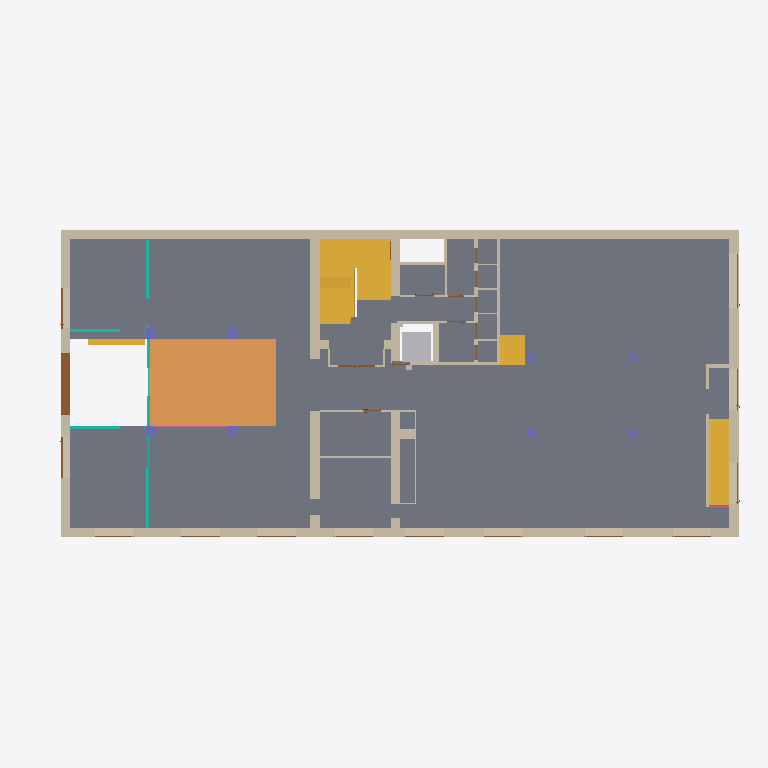
Plan cut of the same IFC building model at storey 'Level 0' (level 0.54 m, cut at 1.94 m), seen from above with north up, elements coloured by IFC class (only those large enough to see are counted): 30 walls (beige), 15 doors (brown), 8 columns (violet), 5 stairs (yellow), 5 curtain walls (teal), 2 slabs (grey), 2 other elements (light grey), 1 ramp (orange), 1 railing (pink). Cut surfaces are drawn darker.
Extent 34.6 m × 15.0 m × 23.3 m (x, y, z). Storeys (8): Level -1 at -2.24 m; Level 0 at 0.54 m; Level 1 at 4.77 m; Level 2 at 9.08 m; Level 3 at 13.20 m; Level 4 at 17.20 m; PC at 18.30 m; PC 2 at 19.88 m. Elements (361): 151 IfcWallStandardCase, 75 IfcDoor, 53 IfcWindow, 38 IfcCurtainWall, 13 IfcStair, 9 IfcSlab, 8 IfcColumn, 5 IfcRailing, 3 IfcBuildingElementProxy, 2 IfcRamp, 2 IfcRoof, 2 IfcWall.

HEADER;
FILE_DESCRIPTION(('ViewDefinition [CoordinationView]','RevitIdentifiers [VersionGUID: 9052c79c-fff1-46b7-8b70-cff24541acd6, NumberOfSaves: 119]','CoordinateReference [CoordinateBase: Shared Coordinates]'),'2;1');
FILE_NAME('0001','2024-06-17T09:10:47+01:00',(''),(''),'ODA SDAI 24.3','Autodesk Revit 24.1.11.26 (ENU) - IFC 24.1.11.26','');
FILE_SCHEMA(('IFC2X3'));
ENDSEC;
DATA;
#106=IFCPROJECT('22NovhB690iQiGqBImt77T',#18,'0001',$,$,'Project Name','Project Status',(#99,#104),#96);
#146=IFCSITE('22NovhB690iQiGqBImt77V',#18,'Default',$,$,#145,$,$,.ELEMENT.,(42,21,31,181945),(-71,-3,-24,-263305),0.0,$,$);
#111=IFCBUILDING('22NovhB690iQiGqBImt77S',#18,'',$,$,#109,$,'',.ELEMENT.,$,$,#110);
#115=IFCBUILDINGSTOREY('3Zu5Bv0LOHrPC10026FoQQ',#18,'Level -1',$,'Level:8mm Head',#114,$,'Level -1',.ELEMENT.,-2240.000000000064);
#119=IFCBUILDINGSTOREY('15Z0v90RiHrPC20026FoKR',#18,'Level 0',$,'Level:8mm Head',#118,$,'Level 0',.ELEMENT.,540.000000000026);
#123=IFCBUILDINGSTOREY('3$klwDZ0H35P_sSmFN9rOF',#18,'Level 1',$,'Level:8mm Head',#122,$,'Level 1',.ELEMENT.,4770.000000000025);
#127=IFCBUILDINGSTOREY('3$klwDZ0H35P_sSmFN9rM7',#18,'Level 2',$,'Level:8mm Head',#126,$,'Level 2',.ELEMENT.,9080.000000000027);
#131=IFCBUILDINGSTOREY('3$klwDZ0H35P_sSmFN9rMC',#18,'Level 3',$,'Level:8mm Head',#130,$,'Level 3',.ELEMENT.,13200.000000000025);
#135=IFCBUILDINGSTOREY('1yBA2GBiHC$O3DZSXu7Gbi',#18,'Level 4',$,'Level:8mm Head',#134,$,'Level 4',.ELEMENT.,17200.000000000025);
#139=IFCBUILDINGSTOREY('1yBA2GBiHC$O3DZSXu7Gae',#18,'PC',$,'Level:8mm Head',#138,$,'PC',.ELEMENT.,18300.000000000025);
#143=IFCBUILDINGSTOREY('1yBA2GBiHC$O3DZSXu7Gha',#18,'PC 2',$,'Level:8mm Head',#142,$,'PC 2',.ELEMENT.,19880.000000000186);
#20650=IFCSLAB('3VE1DHJsP3SubAxqNVel3j',#18,'Floor:Generic 170mm:380529',$,'Floor:Generic 170mm',#20550,#20649,'380529',.FLOOR.);
#33950=IFCSLAB('0nvNGiybvEfRwVkP7jTvXk',#18,'Floor:Generic 170mm:399282',$,'Floor:Generic 170mm',#33922,#33949,'399282',.FLOOR.);
#34594=IFCRAMP('0dE2puYdj2uRuLPhQFKSAE',#18,'Ramp:Ramp 1:405169',$,'Ramp:Ramp 1',#34561,$,'405169',.NOTDEFINED.);
#186=IFCWALLSTANDARDCASE('1WovFMIdbCUPIEMq_Y4Fh8',#18,'Basic Wall:Generic - 450mm:349083',$,'Basic Wall:Generic - 450mm',#157,#185,'349083');
#449=IFCWALLSTANDARDCASE('1WovFMIdbCUPIEMq_Y4FtP',#18,'Basic Wall:Generic - 450mm:349322',$,'Basic Wall:Generic - 450mm',#425,#448,'349322');
#21216=IFCSTAIR('1gBRdURRD9nhxceI8RmcqP',#18,'Precast Stair:Stair:385112',$,'Precast Stair:Precast Stair',#21215,$,'385112',.NOTDEFINED.);
#404=IFCWALLSTANDARDCASE('1WovFMIdbCUPIEMq_Y4Frt',#18,'Basic Wall:Generic - 450mm:349220',$,'Basic Wall:Generic - 450mm',#380,#403,'349220');
#25258=IFCWALLSTANDARDCASE('1mA871qjf0EhUABdi2IKn5',#18,'Basic Wall:Generic - 450mm:387666',$,'Basic Wall:Generic - 450mm',#25228,#25257,'387666');
#531=IFCWALLSTANDARDCASE('1WovFMIdbCUPIEMq_Y4Ftc',#18,'Basic Wall:Generic - 450mm:349365',$,'Basic Wall:Generic - 450mm',#508,#530,'349365');
#25816=IFCWALLSTANDARDCASE('1YlrWY0Vj6wOdUWPq5lobv',#18,'Basic Wall:Generic - 450mm:390782',$,'Basic Wall:Generic - 450mm',#25776,#25815,'390782');
#25318=IFCSTAIR('0TWND6DXP6TuDxZlCBo6r8',#18,'Precast Stair:Stair:388723',$,'Precast Stair:Precast Stair',#25317,$,'388723',.STRAIGHT_RUN_STAIR.);
#20695=IFCSTAIR('1gBRdURRD9nhxceI8RmbdS',#18,'Precast Stair:Stair:382109',$,'Precast Stair:Precast Stair',#20694,$,'382109',.NOTDEFINED.);
#153994=IFCBUILDINGELEMENTPROXY('3zlXx6__D9Qgi_GIbqqCuo',#18,'Specialty_Equipment_Glass_Lift_Rectangular:with_Hydraulic_Ram:506133',$,'Specialty_Equipment_Glass_Lift_Rectangular:with_Hydraulic_Ram',#153993,#153990,'506133',$);
#34017=IFCSTAIR('0dE2puYdj2uRuLPhQFKVGK',#18,'Precast Stair:Stair:399403',$,'Precast Stair:Precast Stair',#34016,$,'399403',.STRAIGHT_RUN_STAIR.);
#70950=IFCDOOR('3e6E12BLjAU8RpUUtBCESj',#18,'NBS_SldDrsetSym_Exterior-Sliding-Double_Glazed:2500x3800mm 3:408866',$,'NBS_SldDrsetSym_Exterior-Sliding-Double_Glazed:2500x3800mm 3',#186432,#70946,'408866',3799.9999999980246,2999.9999999999873);
#25756=IFCWALLSTANDARDCASE('1YlrWY0Vj6wOdUWPq5lohH',#18,'Basic Wall:Generic - 150mm:390614',$,'Basic Wall:Generic - 150mm',#25725,#25755,'390614');
#71118=IFCSTAIR('3e6E12BLjAU8RpUUtBCEVA',#18,'Precast Stair:Stair:409029',$,'Precast Stair:Precast Stair',#71117,$,'409029',.STRAIGHT_RUN_STAIR.);
#34289=IFCWALLSTANDARDCASE('0dE2puYdj2uRuLPhQFKSqw',#18,'Basic Wall:Generic - 150mm:401669',$,'Basic Wall:Generic - 150mm',#34266,#34288,'401669');
#71250=IFCWALLSTANDARDCASE('2Czpajls59eQpS0BL7buvz',#18,'Basic Wall:Generic - 300mm:435306',$,'Basic Wall:Generic - 300mm',#71226,#71249,'435306');
#148479=IFCCURTAINWALL('2xKPYaeG517uCeIjV5N4$t',#18,'Curtain Wall:Storefront:495561',$,'Curtain Wall:Storefront',#148478,$,'495561');
#150874=IFCCURTAINWALL('0d0p3QhfH1HwAWmfi8BH_Z',#18,'Curtain Wall:Storefront:497280',$,'Curtain Wall:Storefront',#150873,$,'497280');
#25705=IFCWALLSTANDARDCASE('1YlrWY0Vj6wOdUWPq5lolg',#18,'Basic Wall:Generic - 150mm:390381',$,'Basic Wall:Generic - 150mm',#25678,#25704,'390381');
#149675=IFCCURTAINWALL('2xKPYaeG517uCeIjV5N56K',#18,'Curtain Wall:Storefront:496042',$,'Curtain Wall:Storefront',#149674,$,'496042');
#25948=IFCWALLSTANDARDCASE('1YlrWY0Vj6wOdUWPq5loSd',#18,'Basic Wall:Generic - 150mm:391200',$,'Basic Wall:Generic - 150mm',#25913,#25947,'391200');
#149098=IFCCURTAINWALL('2xKPYaeG517uCeIjV5N51P',#18,'Curtain Wall:Storefront:495719',$,'Curtain Wall:Storefront',#149097,$,'495719');
#150366=IFCCURTAINWALL('2xKPYaeG517uCeIjV5N59U',#18,'Curtain Wall:Storefront:496224',$,'Curtain Wall:Storefront',#150365,$,'496224');
#29838=IFCWALLSTANDARDCASE('1YlrWY0Vj6wOdUWPq5lDFS',#18,'Basic Wall:Generic - 450mm:396507',$,'Basic Wall:Generic - 450mm',#29815,#29837,'396507');
#29882=IFCWALLSTANDARDCASE('1YlrWY0Vj6wOdUWPq5lDBd',#18,'Basic Wall:Interior - 79mm Partition (1-hr):396768',$,'Basic Wall:Interior - 79mm Partition (1-hr)',#29858,#29881,'396768');
#30018=IFCWALLSTANDARDCASE('1YlrWY0Vj6wOdUWPq5lCqD',#18,'Basic Wall:Generic - 450mm:397834',$,'Basic Wall:Generic - 450mm',#29991,#30017,'397834');
#34332=IFCWALLSTANDARDCASE('0dE2puYdj2uRuLPhQFKSw2',#18,'Basic Wall:Interior - 79mm Partition (1-hr):402109',$,'Basic Wall:Interior - 79mm Partition (1-hr)',#34309,#34331,'402109');
#26081=IFCWALLSTANDARDCASE('1YlrWY0Vj6wOdUWPq5loMF',#18,'Basic Wall:Generic - 150mm:391816',$,'Basic Wall:Generic - 150mm',#26056,#26080,'391816');
#71206=IFCWALLSTANDARDCASE('2Czpajls59eQpS0BL7buce',#18,'Basic Wall:Generic - 150mm:435135',$,'Basic Wall:Generic - 150mm',#71181,#71205,'435135');
#34408=IFCCOLUMN('0dE2puYdj2uRuLPhQFKS$k',#18,'M_Rectangular Column:500 x 500mm:402385',$,'M_Rectangular Column:500 x 500mm',#34407,#34404,'402385');
#34463=IFCCOLUMN('0dE2puYdj2uRuLPhQFKSZf',#18,'M_Rectangular Column:500 x 500mm:402646',$,'M_Rectangular Column:500 x 500mm',#34462,#34459,'402646');
#34504=IFCCOLUMN('0dE2puYdj2uRuLPhQFKSal',#18,'M_Rectangular Column:500 x 500mm:402704',$,'M_Rectangular Column:500 x 500mm',#34503,#34500,'402704');
#34545=IFCCOLUMN('0dE2puYdj2uRuLPhQFKSak',#18,'M_Rectangular Column:500 x 500mm:402705',$,'M_Rectangular Column:500 x 500mm',#34544,#34541,'402705');
#29928=IFCWALLSTANDARDCASE('1YlrWY0Vj6wOdUWPq5lD4u',#18,'Basic Wall:Interior - 79mm Partition (1-hr):396863',$,'Basic Wall:Interior - 79mm Partition (1-hr)',#29902,#29927,'396863');
#71294=IFCWALLSTANDARDCASE('2Czpajls59eQpS0BL7buzF',#18,'Basic Wall:Generic - 200mm:435544',$,'Basic Wall:Generic - 200mm',#71270,#71293,'435544');
#86959=IFCDOOR('15e7WAiWb5SfBNA0JjLlHc',#18,'NBS_MartecEngineeringGroupLtd_MtlDrsets_MartecPremierVision_SingleDoor:2000x3500mm 2:445711',$,'NBS_MartecEngineeringGroupLtd_MtlDrsets_MartecPremierVision_SingleDoor:2000x3500mm 2',#186298,#86955,'445711',3500.0000000000077,2000.000000000019);
#87037=IFCDOOR('15e7WAiWb5SfBNA0JjLlSo',#18,'NBS_MartecEngineeringGroupLtd_MtlDrsets_MartecPremierVision_SingleDoor:2000x3500mm 2:446043',$,'NBS_MartecEngineeringGroupLtd_MtlDrsets_MartecPremierVision_SingleDoor:2000x3500mm 2',#186396,#87033,'446043',3500.0000000000077,2000.000000000019);
#34246=IFCWALLSTANDARDCASE('0dE2puYdj2uRuLPhQFKV9J',#18,'Basic Wall:Generic - 150mm:401004',$,'Basic Wall:Generic - 150mm',#34223,#34245,'401004');
#26036=IFCWALLSTANDARDCASE('1YlrWY0Vj6wOdUWPq5loVr',#18,'Basic Wall:Interior - 79mm Partition (1-hr):391410',$,'Basic Wall:Interior - 79mm Partition (1-hr)',#26011,#26035,'391410');
#34203=IFCWALLSTANDARDCASE('0dE2puYdj2uRuLPhQFKV5k',#18,'Basic Wall:Generic - 150mm:400721',$,'Basic Wall:Generic - 150mm',#34179,#34202,'400721');
#33733=IFCDOOR('0nvNGiybvEfRwVkP7jTvZn',#18,'NBS_AssaAbloyLtd_DrsetSym_SelectDoorEight:1800x2100mm-FD30:399149',$,'NBS_AssaAbloyLtd_DrsetSym_SelectDoorEight:1800x2100mm-FD30',#186883,#33729,'399149',2099.999999999983,1799.999999999998);
#159158=IFCRAILING('3e6E12BLjAU8RpUUtBCBsz',#18,'Railing:1100mm:419762',$,'Railing:1100mm',#159065,#159157,'419762',.NOTDEFINED.);
#26124=IFCWALLSTANDARDCASE('1YlrWY0Vj6wOdUWPq5loJW',#18,'Basic Wall:Generic - 150mm:392167',$,'Basic Wall:Generic - 150mm',#26101,#26123,'392167');
#1346=IFCCOLUMN('1WovFMIdbCUPIEMq_Y4FOR',#18,'M_Rectangular Column:380 x 380mm:352072',$,'M_Rectangular Column:380 x 380mm',#1345,#1342,'352072');
#1442=IFCCOLUMN('1WovFMIdbCUPIEMq_Y4CYv',#18,'M_Rectangular Column:380 x 380mm:352746',$,'M_Rectangular Column:380 x 380mm',#1441,#1438,'352746');
#1599=IFCCOLUMN('1WovFMIdbCUPIEMq_Y4Cj7',#18,'M_Rectangular Column:380 x 380mm:352788',$,'M_Rectangular Column:380 x 380mm',#1598,#1595,'352788');
#1525=IFCCOLUMN('1WovFMIdbCUPIEMq_Y4Cj0',#18,'M_Rectangular Column:380 x 380mm:352787',$,'M_Rectangular Column:380 x 380mm',#1524,#1521,'352787');
#25991=IFCWALLSTANDARDCASE('1YlrWY0Vj6wOdUWPq5loU0',#18,'Basic Wall:Interior - 79mm Partition (1-hr):391303',$,'Basic Wall:Interior - 79mm Partition (1-hr)',#25968,#25990,'391303');
#83461=IFCDOOR('1dK6eotFDCERZtobi84M8j',#18,'NBS_MartecEngineeringGroupLtd_MtlDrsets_MartecPremierVision_SingleDoor:2700x3500mm 3:444440',$,'NBS_MartecEngineeringGroupLtd_MtlDrsets_MartecPremierVision_SingleDoor:2700x3500mm 3',#184749,#83457,'444440',3500.00000000001,2700.000000000014);
#80020=IFCDOOR('1dK6eotFDCERZtobi84MpY',#18,'NBS_MartecEngineeringGroupLtd_MtlDrsets_MartecPremierVision_SingleDoor:2000x3500mm 2:444119',$,'NBS_MartecEngineeringGroupLtd_MtlDrsets_MartecPremierVision_SingleDoor:2000x3500mm 2',#184666,#80016,'444119',3500.0000000000077,2000.000000000019);
#83654=IFCDOOR('1dK6eotFDCERZtobi84MPc',#18,'NBS_MartecEngineeringGroupLtd_MtlDrsets_MartecPremierVision_SingleDoor:2000x3500mm 2:445523',$,'NBS_MartecEngineeringGroupLtd_MtlDrsets_MartecPremierVision_SingleDoor:2000x3500mm 2',#184832,#83650,'445523',3500.0000000000077,2000.000000000019);
#76360=IFCDOOR('0Y3w2FLxzE$eYao1oQZ04V',#18,'NBS_MartecEngineeringGroupLtd_MtlDrsets_MartecPremierVision_SingleDoor:1900x3200 mm:443152',$,'NBS_MartecEngineeringGroupLtd_MtlDrsets_MartecPremierVision_SingleDoor:1900x3200 mm',#185228,#76356,'443152',3200.0000000000073,1900.0000000000105);
#76419=IFCDOOR('0Y3w2FLxzE$eYao1oQZ04Y',#18,'NBS_MartecEngineeringGroupLtd_MtlDrsets_MartecPremierVision_SingleDoor:1900x3200 mm:443181',$,'NBS_MartecEngineeringGroupLtd_MtlDrsets_MartecPremierVision_SingleDoor:1900x3200 mm',#185312,#76415,'443181',3200.0000000000073,1900.0000000000105);
#76596=IFCDOOR('0Y3w2FLxzE$eYao1oQZ0S_',#18,'NBS_MartecEngineeringGroupLtd_MtlDrsets_MartecPremierVision_SingleDoor:1900x3200 mm:443697',$,'NBS_MartecEngineeringGroupLtd_MtlDrsets_MartecPremierVision_SingleDoor:1900x3200 mm',#185564,#76592,'443697',3200.0000000000073,1900.0000000000105);
#29615=IFCWALLSTANDARDCASE('1YlrWY0Vj6wOdUWPq5lDyN',#18,'Basic Wall:Interior - 79mm Partition (1-hr):393232',$,'Basic Wall:Interior - 79mm Partition (1-hr)',#29592,#29614,'393232');
#29701=IFCWALLSTANDARDCASE('1YlrWY0Vj6wOdUWPq5lDzT',#18,'Basic Wall:Interior - 79mm Partition (1-hr):393306',$,'Basic Wall:Interior - 79mm Partition (1-hr)',#29678,#29700,'393306');
#76141=IFCDOOR('0Y3w2FLxzE$eYao1oQZ01p',#18,'NBS_MartecEngineeringGroupLtd_MtlDrsets_MartecPremierVision_SingleDoor:1900x3200 mm:443004',$,'NBS_MartecEngineeringGroupLtd_MtlDrsets_MartecPremierVision_SingleDoor:1900x3200 mm',#185144,#76137,'443004',3200.0000000000073,1900.0000000000105);
#76478=IFCDOOR('0Y3w2FLxzE$eYao1oQZ0OA',#18,'NBS_MartecEngineeringGroupLtd_MtlDrsets_MartecPremierVision_SingleDoor:1900x3200 mm:443397',$,'NBS_MartecEngineeringGroupLtd_MtlDrsets_MartecPremierVision_SingleDoor:1900x3200 mm',#185396,#76474,'443397',3200.0000000000073,1900.0000000000105);
#76537=IFCDOOR('0Y3w2FLxzE$eYao1oQZ0S$',#18,'NBS_MartecEngineeringGroupLtd_MtlDrsets_MartecPremierVision_SingleDoor:1900x3200 mm:443696',$,'NBS_MartecEngineeringGroupLtd_MtlDrsets_MartecPremierVision_SingleDoor:1900x3200 mm',#185480,#76533,'443696',3200.0000000000073,1900.0000000000105);
#76655=IFCDOOR('0Y3w2FLxzE$eYao1oQZ0Sz',#18,'NBS_MartecEngineeringGroupLtd_MtlDrsets_MartecPremierVision_SingleDoor:1900x3200 mm:443698',$,'NBS_MartecEngineeringGroupLtd_MtlDrsets_MartecPremierVision_SingleDoor:1900x3200 mm',#185648,#76651,'443698',3200.0000000000073,1900.0000000000105);
#76714=IFCDOOR('0Y3w2FLxzE$eYao1oQZ0Tm',#18,'NBS_MartecEngineeringGroupLtd_MtlDrsets_MartecPremierVision_SingleDoor:1900x3200 mm:443775',$,'NBS_MartecEngineeringGroupLtd_MtlDrsets_MartecPremierVision_SingleDoor:1900x3200 mm',#185732,#76710,'443775',3200.0000000000073,1900.0000000000105);
#30081=IFCWALLSTANDARDCASE('1YlrWY0Vj6wOdUWPq5lCl2',#18,'Basic Wall:Interior - 79mm Partition (1-hr):398533',$,'Basic Wall:Interior - 79mm Partition (1-hr)',#30057,#30080,'398533');
#30125=IFCWALLSTANDARDCASE('1YlrWY0Vj6wOdUWPq5lCe8',#18,'Basic Wall:Interior - 79mm Partition (1-hr):398607',$,'Basic Wall:Interior - 79mm Partition (1-hr)',#30101,#30124,'398607');
#30168=IFCWALLSTANDARDCASE('1YlrWY0Vj6wOdUWPq5lCgl',#18,'Basic Wall:Interior - 79mm Partition (1-hr):398760',$,'Basic Wall:Interior - 79mm Partition (1-hr)',#30145,#30167,'398760');
#72828=IFCWALLSTANDARDCASE('0v7CzDm_z0sPOerwgNKUZP',#18,'Basic Wall:Interior - 79mm Partition (1-hr):442176',$,'Basic Wall:Interior - 79mm Partition (1-hr)',#72805,#72827,'442176');
#153913=IFCBUILDINGELEMENTPROXY('3zlXx6__D9Qgi_GIbqqDlC',#18,'Mass_Box:Standard:503019',$,'Mass_Box:Standard',#153912,#153909,'503019',$);
ENDSEC;
